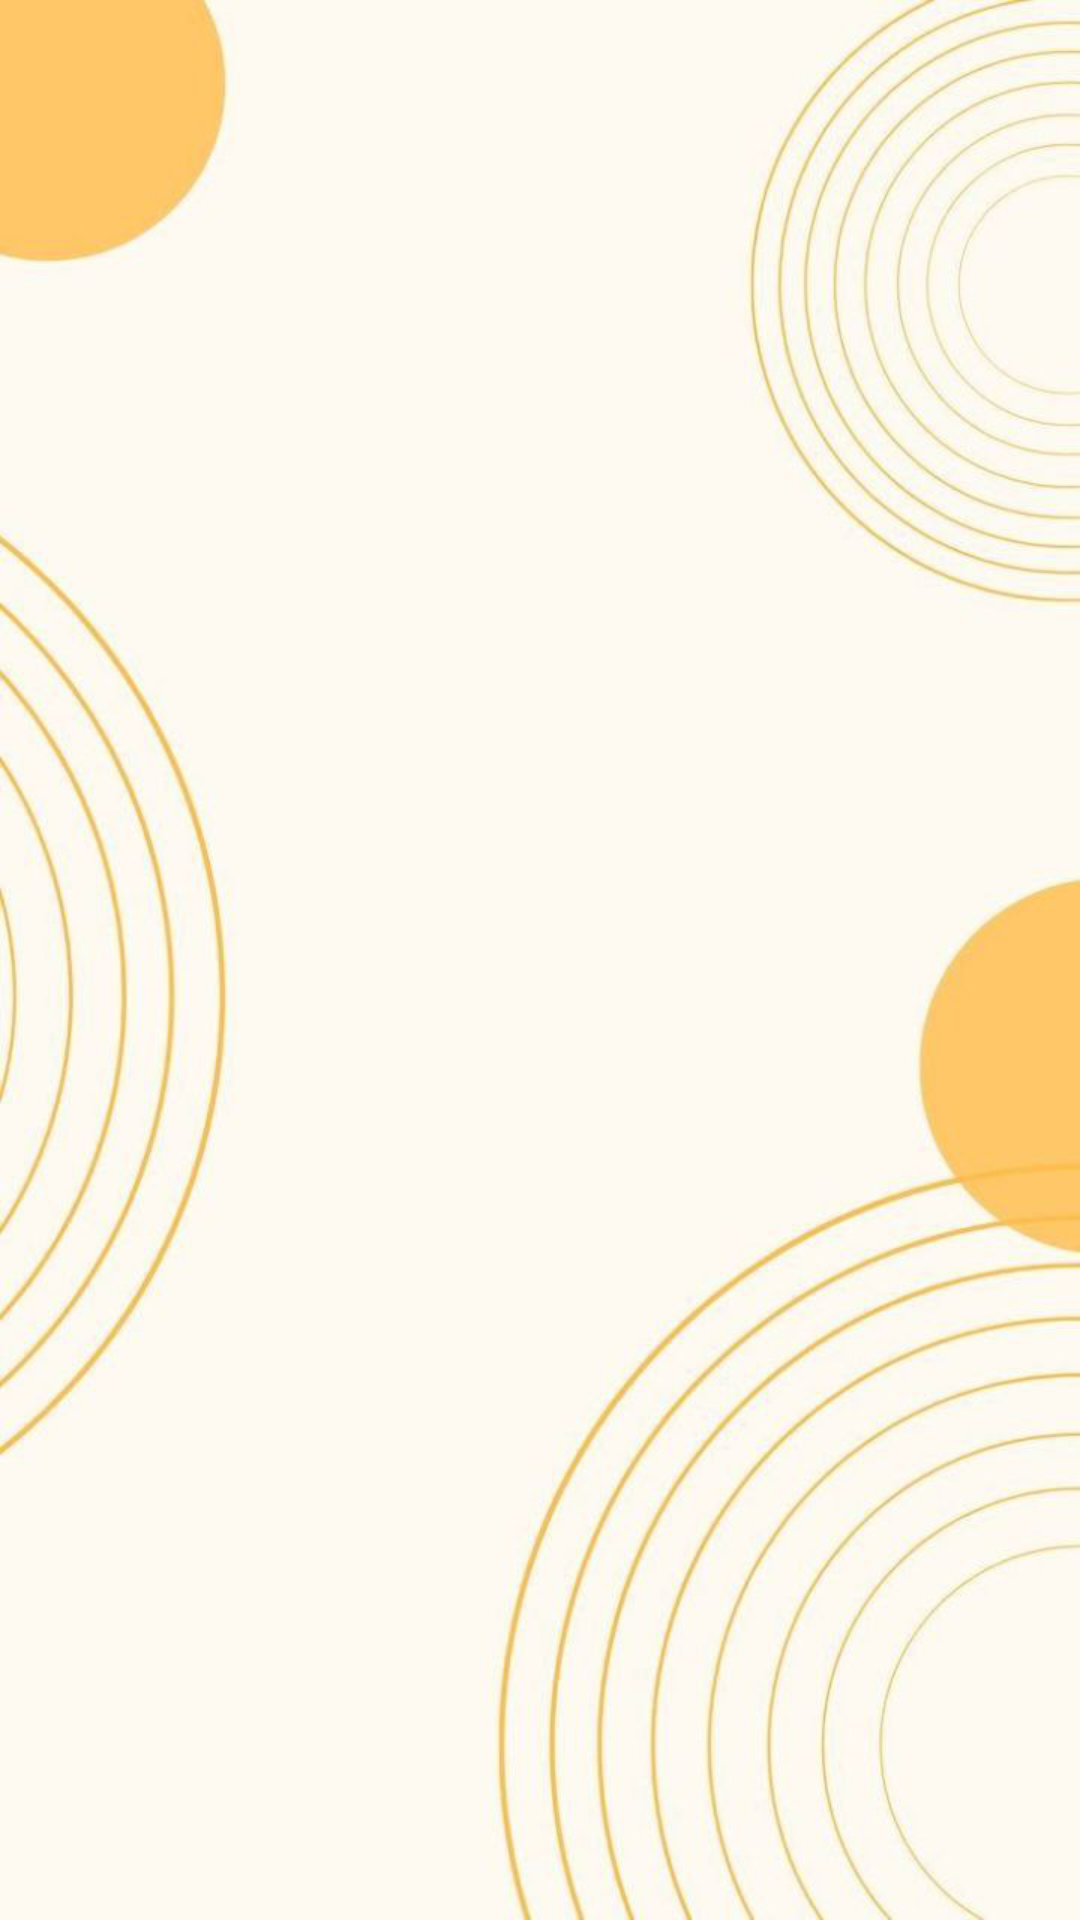

Write the Android layout XML for this screen, with the resource values it uses.
<!-- AndroidManifest.xml: activity theme Theme.MaterialComponents.DayNight.NoActionBar -->
<!-- res/layout/activity_main.xml -->
<?xml version="1.0" encoding="utf-8"?>
<androidx.constraintlayout.widget.ConstraintLayout
    xmlns:android="http://schemas.android.com/apk/res/android"
    xmlns:app="http://schemas.android.com/apk/res-auto"
    xmlns:tools="http://schemas.android.com/tools"
    android:layout_width="match_parent"
    android:layout_height="match_parent"
    tools:context=".MainActivity">
<ImageView
    android:layout_width="wrap_content"
    android:layout_height="wrap_content"
    android:src="@drawable/pagebkg"
    app:layout_constraintBottom_toBottomOf="parent"
    app:layout_constraintEnd_toEndOf="parent"
    app:layout_constraintHorizontal_bias="0.5"
    app:layout_constraintStart_toStartOf="parent"
    app:layout_constraintTop_toTopOf="parent"/>
    </androidx.constraintlayout.widget.ConstraintLayout>
<!-- resources referenced by this layout -->
<resources>
  <!-- drawable pagebkg: png bitmap (drawable, 338142 bytes) -->
</resources>
